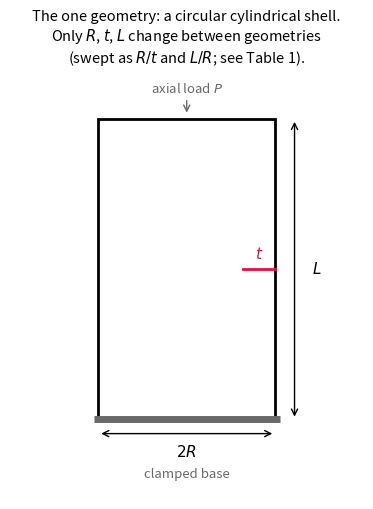
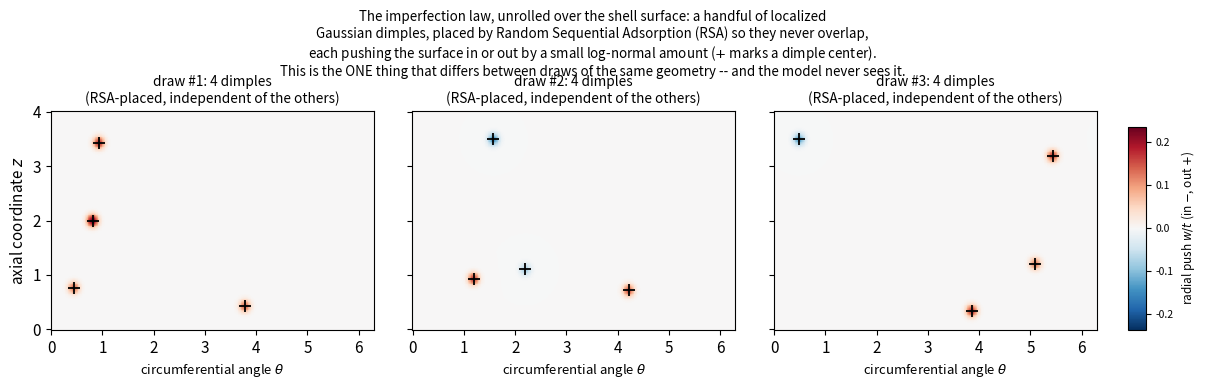

The matplotlib source for these figures, in order:
"""Generates the schematic figures for paper/src/main.tex.

Run once: python gen_figures.py
Writes geometry_schematic.png and imperfection_dimples.png into this directory.
"""
import numpy as np
import matplotlib

matplotlib.use("Agg")
import matplotlib.pyplot as plt
from matplotlib.patches import Polygon

plt.rcParams.update({
    "font.size": 11,
    "axes.titlesize": 12,
    "figure.dpi": 200,
})


# ---------------------------------------------------------------------------
# Figure 1: the one geometry (cylinder), with R, t, L as the only parameters
# ---------------------------------------------------------------------------
fig, ax = plt.subplots(figsize=(4.6, 5.2))
R, t, L = 1.0, 0.09, 3.4
outer = Polygon(
    [(-R, 0), (R, 0), (R, L), (-R, L)],
    closed=True, fill=False, lw=2, edgecolor="black",
)
ax.add_patch(outer)
ax.plot([R, R - t * 4], [L * 0.5, L * 0.5], color="crimson", lw=2)
ax.annotate("$t$", (R - t * 2, L * 0.5 + 0.12), color="crimson", ha="center")
ax.annotate("", xy=(-R, -0.16), xytext=(R, -0.16), arrowprops=dict(arrowstyle="<->"))
ax.annotate("$2R$", (0, -0.42), ha="center")
ax.annotate("", xy=(R + 0.22, 0), xytext=(R + 0.22, L), arrowprops=dict(arrowstyle="<->"))
ax.annotate("$L$", (R + 0.42, L / 2), va="center")
ax.plot([-R - 0.05, R + 0.05], [0, 0], color="dimgray", lw=5, solid_capstyle="butt")
ax.annotate("clamped base", (0, -0.66), ha="center", fontsize=9.5, color="dimgray")
ax.annotate(r"axial load $P$", (0, L + 0.30), ha="center", fontsize=9.5, color="dimgray")
ax.annotate("", xy=(0, L + 0.04), xytext=(0, L + 0.24), arrowprops=dict(arrowstyle="->", color="dimgray"))
ax.set_xlim(-2.0, 2.0)
ax.set_ylim(-0.9, L + 0.55)
ax.set_aspect("equal")
ax.axis("off")
ax.set_title(
    "The one geometry: a circular cylindrical shell.\n"
    r"Only $R$, $t$, $L$ change between geometries" + "\n"
    r"(swept as $R/t$ and $L/R$; see Table 1).",
    fontsize=10.5,
)
fig.tight_layout()
fig.savefig("geometry_schematic.png", bbox_inches="tight")
plt.close(fig)


# ---------------------------------------------------------------------------
# Figure 2: the imperfection law -- RSA-placed Gaussian dimples, three draws
# ---------------------------------------------------------------------------
R = 1.0
L_over_R = 4.0
Lc = L_over_R * R
sigma = 0.11 * R          # dimple width == l_c = pi*[12(1-nu^2)]^-1/4 * sqrt(R t)
                          # (schematic uses a fixed illustrative value; the real
                          # generator ties sigma to l_c(R,t), see main.tex Sec 2.1)
min_sep_factor = 2.0       # RSA minimum-separation multiple of sigma (== 2 l_c)
K = 4                      # dimples per draw -- simplified for legibility only;
                           # the real design draws K ~ round(clip(Normal(20,7^2),0,40))
                           # per draw (see main.tex Sec 2.2), still far below the
                           # paper's saturation N (~190-570 for our geometries)
edge_margin = 3.0 * sigma  # keep dimples away from the clamped/loaded ends

n_theta, n_z = 420, 260
theta = np.linspace(0, 2 * np.pi, n_theta)
zc = np.linspace(0, Lc, n_z)
TH, Z = np.meshgrid(theta, zc)


def rsa_dimples(seed, k=K, max_tries=500):
    rng = np.random.default_rng(seed)
    centers = []
    for _ in range(k):
        for _try in range(max_tries):
            th = rng.uniform(0, 2 * np.pi)
            z = rng.uniform(edge_margin, Lc - edge_margin)
            ok = True
            for (th2, z2) in centers:
                dth = np.minimum(np.abs(th - th2), 2 * np.pi - np.abs(th - th2)) * R
                dz = abs(z - z2)
                if np.hypot(dth, dz) < min_sep_factor * sigma:
                    ok = False
                    break
            if ok:
                centers.append((th, z))
                break
    signs = rng.choice([-1.0, 1.0], size=len(centers))
    # moment-matched to the paper's <delta_bar>=0.15, Delta delta_bar=0.05 (Sec VI)
    mags = rng.lognormal(mean=np.log(0.142), sigma=0.325, size=len(centers))
    amps = signs * mags
    return centers, amps


def dimple_field(centers, amps):
    field = np.zeros_like(TH)
    for (th_k, z_k), a_k in zip(centers, amps):
        dth = np.minimum(np.abs(TH - th_k), 2 * np.pi - np.abs(TH - th_k)) * R
        dz = Z - z_k
        d2 = dth ** 2 + dz ** 2
        field += a_k * np.exp(-d2 / sigma ** 2)
    return field, centers


fields = []
for seed in (11, 12, 13):
    centers, amps = rsa_dimples(seed)
    field, centers = dimple_field(centers, amps)
    fields.append((field, centers))

vmax = max(np.max(np.abs(f)) for f, _ in fields)

fig, axes = plt.subplots(1, 3, figsize=(12.6, 3.9), sharey=True)
im = None
for ax, (field, centers), k in zip(axes, fields, (1, 2, 3)):
    im = ax.pcolormesh(theta, zc, field, cmap="RdBu_r", vmin=-vmax, vmax=vmax, shading="auto")
    for (th_k, z_k) in centers:
        ax.plot(th_k, z_k, "+", color="black", ms=8, mew=1.3)
    ax.set_title(f"draw #{k}: {len(centers)} dimples\n(RSA-placed, independent of the others)", fontsize=9.8)
    ax.set_xlabel(r"circumferential angle $\theta$", fontsize=9.5)

axes[0].set_ylabel(r"axial coordinate $z$")
fig.subplots_adjust(left=0.07, right=0.90, top=0.72, bottom=0.16, wspace=0.12)
cax = fig.add_axes((0.925, 0.16, 0.014, 0.52))
cb = fig.colorbar(im, cax=cax)
cb.set_label(r"radial push $w/t$ (in $-$, out $+$)", fontsize=8.5)
cb.ax.tick_params(labelsize=7.5)

fig.suptitle(
    "The imperfection law, unrolled over the shell surface: a handful of localized\n"
    "Gaussian dimples, placed by Random Sequential Adsorption (RSA) so they never overlap,\n"
    "each pushing the surface in or out by a small log-normal amount ($+$ marks a dimple center).\n"
    "This is the ONE thing that differs between draws of the same geometry -- and the model never sees it.",
    fontsize=9.6,
)
fig.savefig("imperfection_dimples.png", bbox_inches="tight")
plt.close(fig)

print("wrote geometry_schematic.png and imperfection_dimples.png")
